Run: headless pygame with SDL's dummy video driver; simulated clock (each Clock.tick advances the game by its frame time, no real sleeping); random seed 0; keys injected as events and as key.get_pressed() state; mouse plan: one left click at the window centre at the start of phase 2, then a move to the lower-right quarter at the start of phase 3.
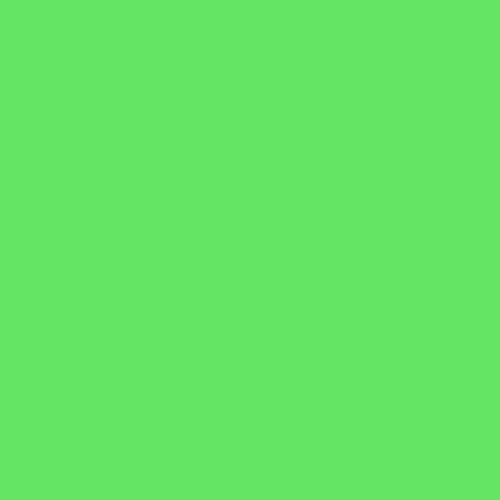
Frame 1 of 4 · flips 1–60 · no input
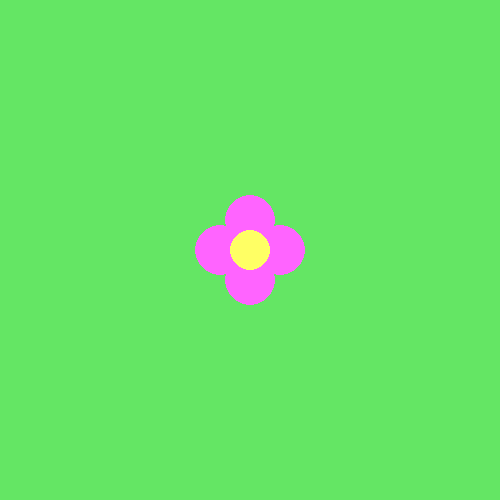
Frame 2 of 4 · flips 61–180 · clicked the window centre · tapped SPACE, RETURN · held RIGHT (→), D
Frame 3 of 4 · flips 181–300 · moved the mouse to the lower-right quarter · held DOWN (↓), S · screen unchanged from frame 2, image omitted
Frame 4 of 4 · flips 301–420 · held LEFT (←), A, UP (↑), W · screen unchanged from frame 3, image omitted

The pygame program that drew these frames:

"""
LESSON: 6.2 - Return Values
WARMUP 4
"""

import pygame
pygame.init()

#### ----------------------------- ####
#### ---- GET POINTS FUNCTION ---- ####
#### ----------------------------- ####
def get_points(center):
    x, y = center

    # Return a list of coordinate tuples for points 30
    # pixels above, below, left, and right of this point
    return [(x, y + 30), (x, y - 30), (x + 30, y), (x - 30, y)]

#### ---------------------- ####
#### ---- MAIN PROGRAM ---- ####
#### ---------------------- ####
w = pygame.display.set_mode([500, 500])
w.fill((100, 230, 100))

drawing = True
while drawing:

    for event in pygame.event.get():
        if event.type == pygame.QUIT:
            drawing = False

        if event.type == pygame.MOUSEBUTTONDOWN:
            x, y = pygame.mouse.get_pos()
            centers = get_points((x, y))

            if centers != None:
                for circle in centers:
                    pygame.draw.circle(w, (255, 100, 255), circle, 25)
            pygame.draw.circle(w, (255, 255, 100), (x, y), 20)

    pygame.display.flip()
